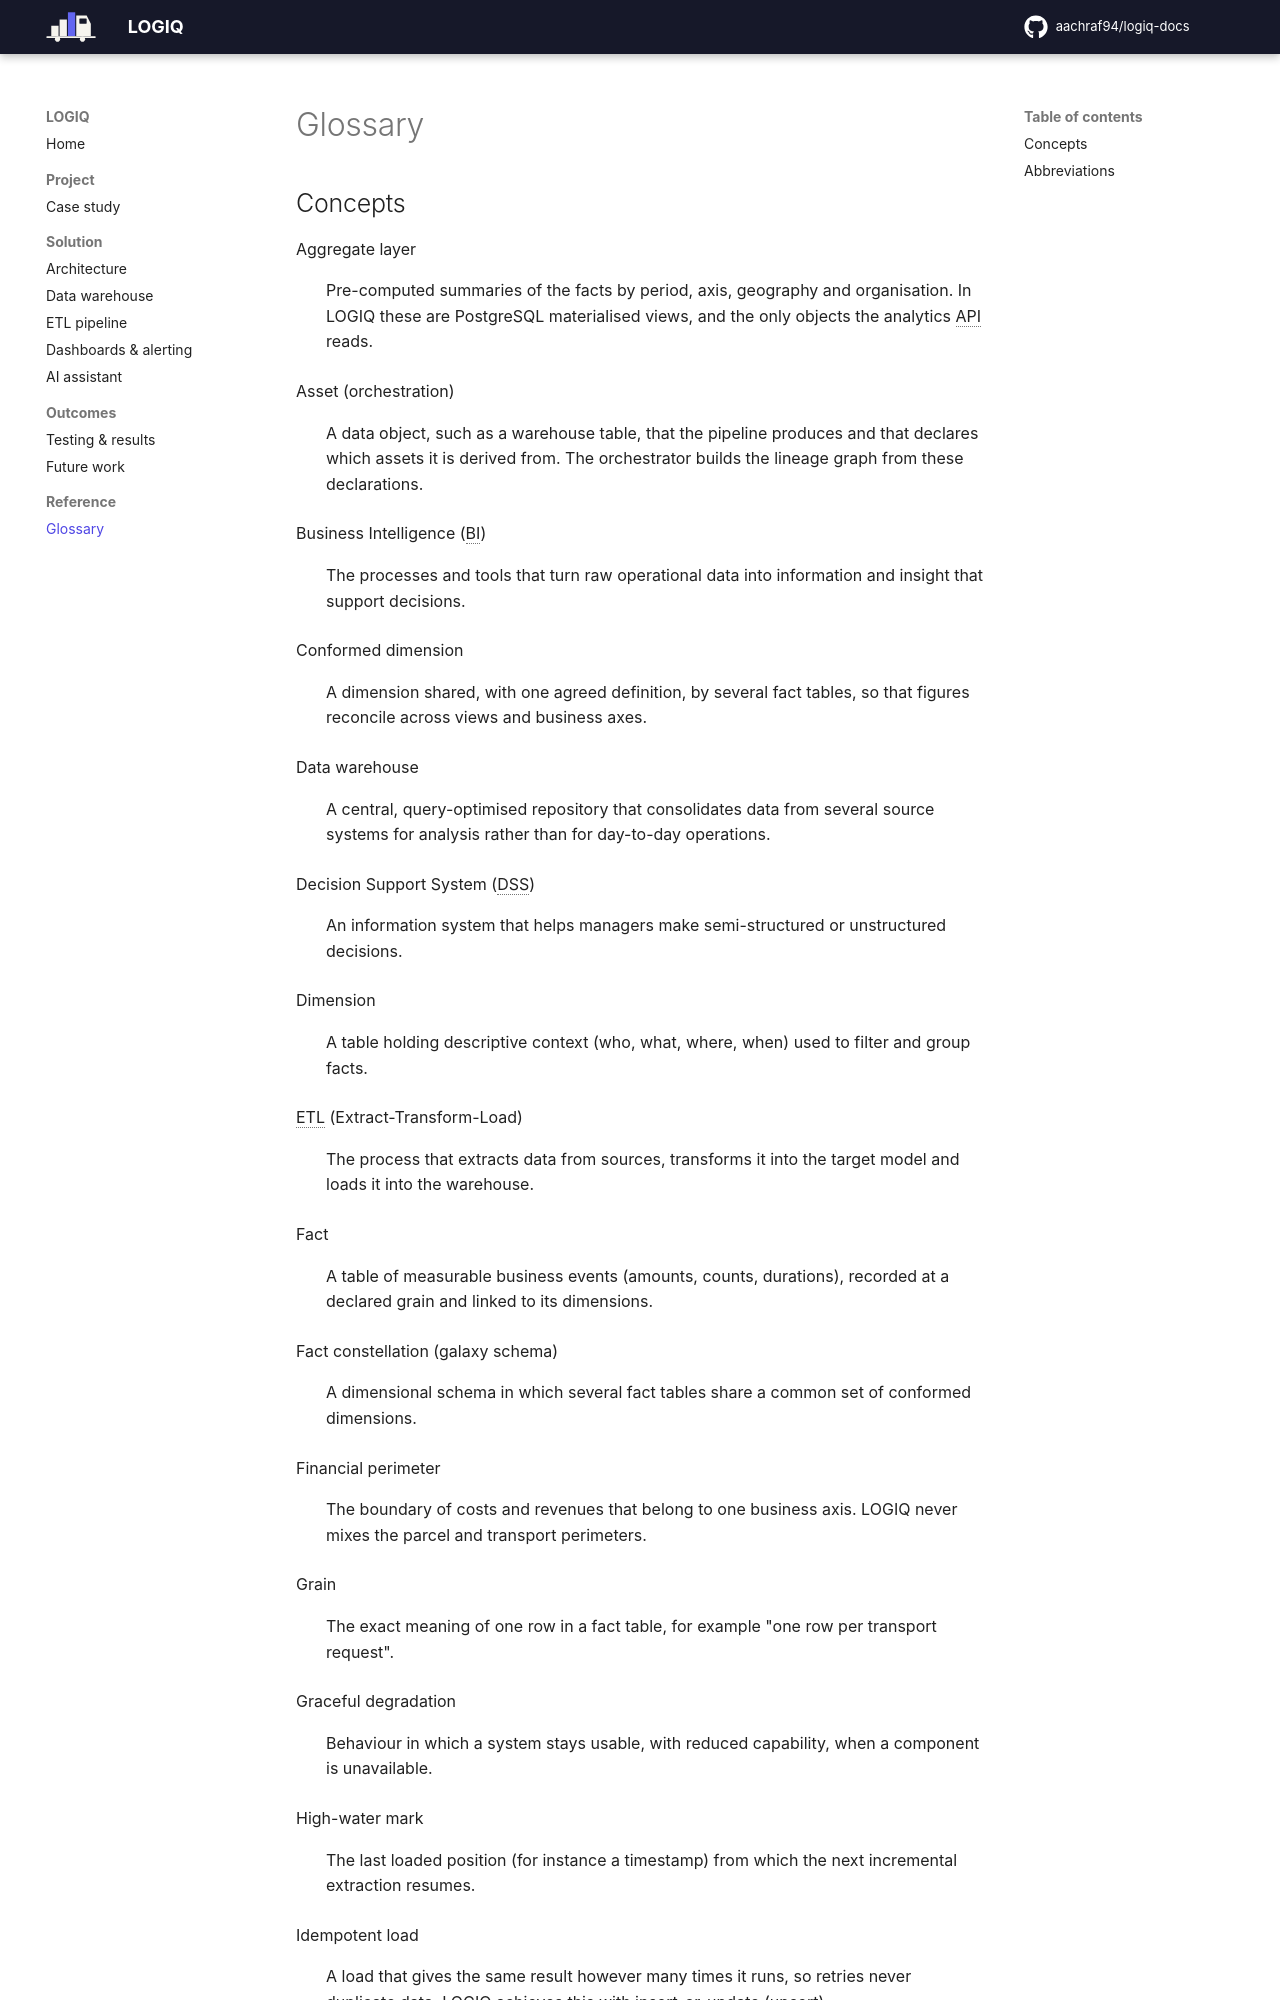

repository: aachraf94/logiq-docs · page: glossary/index.html · generator: mkdocs

# Glossary

## Concepts

Aggregate layer
:   Pre-computed summaries of the facts by period, axis, geography and organisation. In LOGIQ these
    are PostgreSQL materialised views, and the only objects the analytics API reads.

Asset (orchestration)
:   A data object, such as a warehouse table, that the pipeline produces and that declares which
    assets it is derived from. The orchestrator builds the lineage graph from these declarations.

Business Intelligence (BI)
:   The processes and tools that turn raw operational data into information and insight that
    support decisions.

Conformed dimension
:   A dimension shared, with one agreed definition, by several fact tables, so that figures
    reconcile across views and business axes.

Data warehouse
:   A central, query-optimised repository that consolidates data from several source systems
    for analysis rather than for day-to-day operations.

Decision Support System (DSS)
:   An information system that helps managers make semi-structured or unstructured decisions.

Dimension
:   A table holding descriptive context (who, what, where, when) used to filter and group facts.

ETL (Extract-Transform-Load)
:   The process that extracts data from sources, transforms it into the target model and loads it
    into the warehouse.

Fact
:   A table of measurable business events (amounts, counts, durations), recorded at a declared
    grain and linked to its dimensions.

Fact constellation (galaxy schema)
:   A dimensional schema in which several fact tables share a common set of conformed dimensions.

Financial perimeter
:   The boundary of costs and revenues that belong to one business axis. LOGIQ never mixes the
    parcel and transport perimeters.

Grain
:   The exact meaning of one row in a fact table, for example "one row per transport request".

Graceful degradation
:   Behaviour in which a system stays usable, with reduced capability, when a component is
    unavailable.
